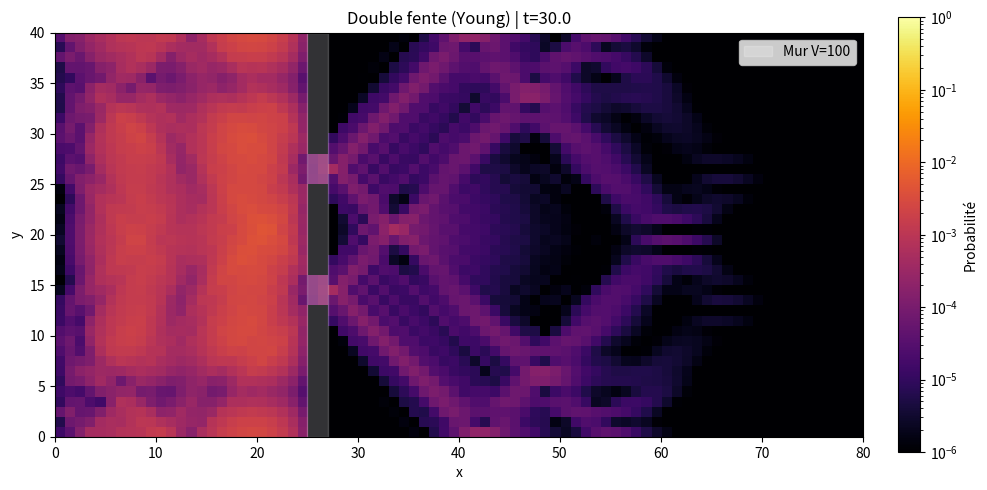

Recreate this plot in Python.
import numpy as np
import matplotlib.pyplot as plt
import networkx as nx
from pathlib import Path
from scipy.sparse import csr_matrix, diags
from scipy.sparse.linalg import expm_multiply
from matplotlib.colors import LogNorm

# Parameters
Lx, Ly = 80, 40
wall_x = 25
wall_thickness = 2
V_wall = 100.0
slit_width = 3
slit_y1 = 14
slit_y2 = 26
sigma = 4.0
kx = 3.0
t_final = 30.0
vmax_plot = 0.01


def build_potential():
    V = np.zeros((Lx, Ly), dtype=float)
    # wall region
    V[wall_x : wall_x + wall_thickness, :] = V_wall
    # carve slits (set back to 0)
    def apply_slit(center_y):
        half = slit_width // 2
        y_start = max(0, center_y - half)
        y_end = min(Ly, center_y + half + 1)
        V[wall_x : wall_x + wall_thickness, y_start:y_end] = 0.0
    apply_slit(slit_y1)
    apply_slit(slit_y2)
    return V


def build_graph():
    G = nx.grid_2d_graph(Lx, Ly)
    mapping = {node: i for i, node in enumerate(G.nodes())}
    G = nx.relabel_nodes(G, mapping)
    pos = {mapping[node]: node for node in nx.grid_2d_graph(Lx, Ly).nodes()}
    return G, pos


def hamiltonian_sparse(G, V, pos):
    L = nx.laplacian_matrix(G).astype(complex)  # sparse
    diag_V = diags([V[x, y] for _, (x, y) in sorted(pos.items())], offsets=0, dtype=complex, shape=L.shape)
    return L + diag_V


def initial_packet(pos):
    psi0 = np.zeros(len(pos), dtype=complex)
    x0, y0 = 10.0, 20.0
    for idx, (x, y) in pos.items():
        amp = np.exp(-((x - x0) ** 2 + (y - y0) ** 2) / (2 * sigma ** 2))
        phase = np.exp(1j * kx * x)
        psi0[idx] = amp * phase
    norm = np.linalg.norm(psi0)
    if norm > 0:
        psi0 /= norm
    return psi0


def main():
    out_dir = Path("outputs")
    out_dir.mkdir(exist_ok=True)

    V = build_potential()
    G, pos = build_graph()
    H = hamiltonian_sparse(G, V, pos)
    psi0 = initial_packet(pos)

    psi_t = expm_multiply(-1j * H * t_final, psi0)
    prob = np.abs(psi_t) ** 2

    # Heatmap grid
    grid = np.zeros((Lx, Ly))
    for idx, (x, y) in pos.items():
        grid[x, y] = prob[idx]

    plt.figure(figsize=(10, 5))
    plt.imshow(
        grid.T,
        origin="lower",
        cmap="inferno",
        extent=[0, Lx, 0, Ly],
        norm=LogNorm(vmin=1e-6, vmax=1.0),
    )
    plt.axvspan(wall_x, wall_x + wall_thickness, color="white", alpha=0.2, label="Mur V=100")
    plt.title("Double fente (Young) | t={:.1f}".format(t_final))
    plt.xlabel("x")
    plt.ylabel("y")
    plt.colorbar(label="Probabilité", fraction=0.046, pad=0.04)
    plt.legend(loc="upper right")
    plt.tight_layout()
    out_path = out_dir / "double_slit_fixed.png"
    plt.savefig(out_path, dpi=200)

    # screen profile at rightmost column
    x_max = Lx - 1
    screen_vals = []
    screen_y = []
    for idx, (x, y) in pos.items():
        if x == x_max:
            screen_vals.append(prob[idx])
            screen_y.append(y)
    if screen_vals:
        screen_y, screen_vals = zip(*sorted(zip(screen_y, screen_vals)))
        screen_vals = np.array(screen_vals)
        screen_total = screen_vals.sum()
        norm_vals = screen_vals / screen_vals.max() if screen_vals.max() > 0 else screen_vals
        mean_x = sum(prob[idx] * pos[idx][0] for idx in range(len(prob)))
        # print metrics
        print(f"Probabilité totale sur l'écran (x={x_max}) : {screen_total:.3e}")
        print(f"<x> moyen ≈ {mean_x:.2f} / {Lx}")
        # find peaks
        peaks = []
        for i in range(1, len(norm_vals) - 1):
            if norm_vals[i] > norm_vals[i - 1] and norm_vals[i] > norm_vals[i + 1]:
                peaks.append((screen_y[i], norm_vals[i]))
        peaks_sorted = sorted(peaks, key=lambda p: p[1], reverse=True)
        print(f"Nb de pics (franges) détectés : {len(peaks_sorted)}")
        print("Top 5 pics (y, amplitude norm.):", peaks_sorted[:5])
    print(f"Heatmap: {out_path}")


if __name__ == "__main__":
    main()
